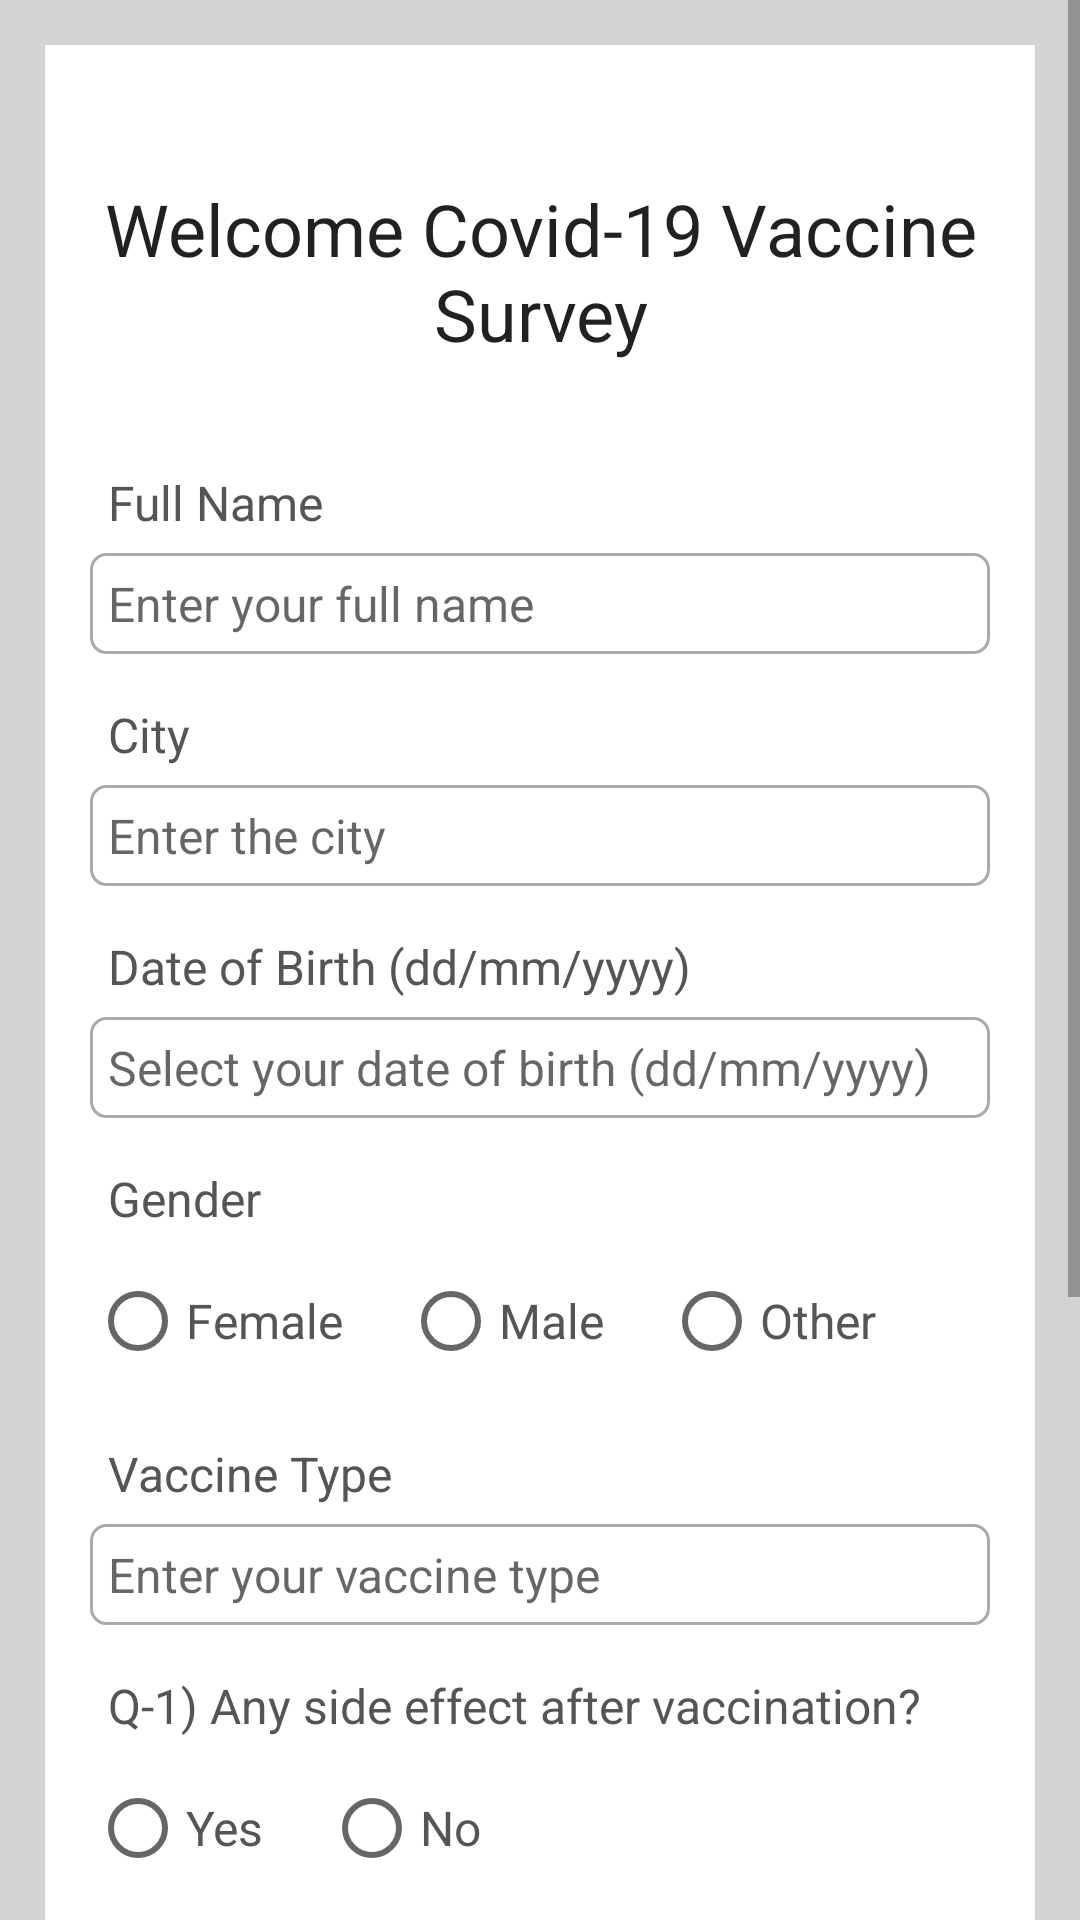

Reconstruct the res/layout file that produces this screen, plus the resources it refers to.
<!-- AndroidManifest.xml: application theme Theme.CovidSurveyApp -->
<!-- res/layout/activity_main.xml -->
<?xml version="1.0" encoding="utf-8"?>
<ScrollView xmlns:android="http://schemas.android.com/apk/res/android"
    xmlns:app="http://schemas.android.com/apk/res-auto"
    xmlns:tools="http://schemas.android.com/tools"
    android:layout_width="match_parent"
    android:layout_height="match_parent"
    tools:context=".MainActivity"
    android:background="@color/light_gray">

    <RelativeLayout
        android:layout_width="match_parent"
        android:layout_height="wrap_content"
        android:padding="15dp"
        android:layout_margin="15dp"
        android:background="@color/white">

        <TextView
            android:id="@+id/textView_register_head"
            android:layout_width="match_parent"
            android:layout_height="wrap_content"
            android:layout_marginTop="30dp"
            android:text="Welcome Covid-19 Vaccine Survey"
            android:textAlignment="center"
            android:textAppearance="@style/TextAppearance.AppCompat.Headline" />

        <TextView
            android:layout_width="match_parent"
            android:layout_height="wrap_content"
            android:id="@+id/textView_register_full_name"
            android:layout_below="@id/textView_register_head"
            android:text="Full Name"
            android:textColor="#555555"
            android:padding="6dp"
            android:textSize="16sp"
            android:layout_marginTop="30dp"/>

        <EditText
            android:id="@+id/editText_register_full_name"
            android:layout_width="match_parent"
            android:layout_height="wrap_content"
            android:layout_below="@id/textView_register_full_name"
            android:background="@drawable/border"
            android:hint="Enter your full name"
            android:inputType="textPersonName"
            android:padding="6dp"
            android:textSize="16sp" />

        <TextView
            android:id="@+id/textView_city"
            android:layout_width="match_parent"
            android:layout_height="wrap_content"
            android:layout_below="@+id/editText_register_full_name"
            android:layout_marginTop="10dp"
            android:padding="6dp"
            android:text="City"
            android:textColor="#555555"
            android:textSize="16sp" />

        <EditText
            android:layout_width="match_parent"
            android:layout_height="wrap_content"
            android:id="@+id/editText_city"
            android:hint="Enter the city"
            android:inputType="text"
            android:textSize="16sp"
            android:padding="6dp"
            android:layout_below="@id/textView_city"
            android:background="@drawable/border"/>

        <TextView
            android:layout_width="match_parent"
            android:layout_height="wrap_content"
            android:id="@+id/textView_dob"
            android:layout_below="@id/editText_city"
            android:text="Date of Birth (dd/mm/yyyy)"
            android:textColor="#555555"
            android:padding="6dp"
            android:textSize="16sp"
            android:layout_marginTop="10dp"/>

        <EditText
            android:layout_width="match_parent"
            android:layout_height="wrap_content"
            android:id="@+id/editText_dob"
            android:hint="Select your date of birth (dd/mm/yyyy)"
            android:inputType="date"
            android:focusable="false"
            android:textSize="16sp"
            android:padding="6dp"
            android:layout_below="@id/textView_dob"
            android:background="@drawable/border"/>

        <TextView
            android:layout_width="match_parent"
            android:layout_height="wrap_content"
            android:id="@+id/textView_gender"
            android:layout_below="@id/editText_dob"
            android:text="Gender"
            android:textColor="#555555"
            android:padding="6dp"
            android:textSize="16sp"
            android:layout_marginTop="10dp"/>

        <RadioGroup
            android:layout_width="match_parent"
            android:layout_height="wrap_content"
            android:orientation="horizontal"
            android:layout_below="@id/textView_gender"
            android:id="@+id/radio_group_gender">

            <RadioButton
                android:layout_width="wrap_content"
                android:layout_height="wrap_content"
                android:id="@+id/radio_female"
                android:text="Female"
                android:textSize="16sp"
                android:textColor="#555555"/>

            <RadioButton
                android:layout_width="wrap_content"
                android:layout_height="wrap_content"
                android:id="@+id/radio_male"
                android:text="Male"
                android:layout_marginLeft="20dp"
                android:textSize="16sp"
                android:textColor="#555555"/>

            <RadioButton
                android:layout_width="wrap_content"
                android:layout_height="wrap_content"
                android:id="@+id/radio_other"
                android:text="Other"
                android:layout_marginLeft="20dp"
                android:textSize="16sp"
                android:textColor="#555555"/>

        </RadioGroup>

        <TextView
            android:layout_width="match_parent"
            android:layout_height="wrap_content"
            android:id="@+id/textView_vaccine_type"
            android:layout_below="@id/radio_group_gender"
            android:text="Vaccine Type"
            android:textColor="#555555"
            android:padding="6dp"
            android:textSize="16sp"
            android:layout_marginTop="10dp"/>

        <EditText
            android:layout_width="match_parent"
            android:layout_height="wrap_content"
            android:id="@+id/editText_vaccine_type"
            android:hint="Enter your vaccine type"
            android:inputType="text"
            android:textSize="16sp"
            android:padding="6dp"
            android:layout_below="@id/textView_vaccine_type"
            android:background="@drawable/border"/>

        <TextView
            android:id="@+id/textView_side_effect"
            android:layout_width="match_parent"
            android:layout_height="wrap_content"
            android:layout_below="@id/editText_vaccine_type"
            android:layout_marginTop="10dp"
            android:padding="6dp"
            android:text="Q-1) Any side effect after vaccination?"
            android:textColor="#555555"
            android:textSize="16sp" />

        <RadioGroup
            android:layout_width="match_parent"
            android:layout_height="wrap_content"
            android:orientation="horizontal"
            android:layout_below="@id/textView_side_effect"
            android:id="@+id/radio_group_side_effect">

            <RadioButton
                android:layout_width="wrap_content"
                android:layout_height="wrap_content"
                android:id="@+id/radio_yes_side_effect"
                android:text="Yes"
                android:textSize="16sp"
                android:textColor="#555555"/>

            <RadioButton
                android:layout_width="wrap_content"
                android:layout_height="wrap_content"
                android:id="@+id/radio_no_side_effect"
                android:text="No"
                android:layout_marginLeft="20dp"
                android:textSize="16sp"
                android:textColor="#555555"/>

        </RadioGroup>

        <TextView
            android:id="@+id/textView_pcr"
            android:layout_width="match_parent"
            android:layout_height="wrap_content"
            android:layout_below="@id/radio_group_side_effect"
            android:layout_marginTop="10dp"
            android:padding="6dp"
            android:text="Q-2) Any PCR positive cases after 3rd vaccination?"
            android:textColor="#555555"
            android:textSize="16sp" />

        <RadioGroup
            android:id="@+id/radio_group_pcr"
            android:layout_width="match_parent"
            android:layout_height="wrap_content"
            android:layout_below="@id/textView_pcr"
            android:orientation="horizontal">

            <RadioButton
                android:id="@+id/radio_yes_pcr"
                android:layout_width="wrap_content"
                android:layout_height="wrap_content"
                android:text="Yes"
                android:textColor="#555555"
                android:textSize="16sp" />

            <RadioButton
                android:id="@+id/radio_no_pcr"
                android:layout_width="wrap_content"
                android:layout_height="wrap_content"
                android:layout_marginLeft="20dp"
                android:text="No"
                android:textColor="#555555"
                android:textSize="16sp" />

        </RadioGroup>

        <TextView
            android:id="@+id/textView_symptoms"
            android:layout_width="match_parent"
            android:layout_height="wrap_content"
            android:layout_below="@id/radio_group_pcr"
            android:layout_marginTop="10dp"
            android:padding="6dp"
            android:text="Q-3) Any Covid-19 symptoms after 3rd vaccination?"
            android:textColor="#555555"
            android:textSize="16sp" />

        <RadioGroup
            android:id="@+id/radio_group_symptoms"
            android:layout_width="match_parent"
            android:layout_height="wrap_content"
            android:layout_below="@id/textView_symptoms"
            android:orientation="horizontal">

            <RadioButton
                android:id="@+id/radio_yes_symptoms"
                android:layout_width="wrap_content"
                android:layout_height="wrap_content"
                android:text="Yes"
                android:textColor="#555555"
                android:textSize="16sp" />

            <RadioButton
                android:id="@+id/radio_no_symptoms"
                android:layout_width="wrap_content"
                android:layout_height="wrap_content"
                android:layout_marginLeft="20dp"
                android:text="No"
                android:textColor="#555555"
                android:textSize="16sp" />

        </RadioGroup>

        <Button
            android:layout_width="match_parent"
            android:layout_height="wrap_content"
            android:layout_marginLeft="70dp"
            android:layout_marginRight="70dp"
            android:id="@+id/button_send"
            android:layout_below="@id/radio_group_symptoms"
            android:layout_marginTop="30dp"
            android:text="Send"/>

        <ProgressBar
            android:layout_width="wrap_content"
            android:layout_height="wrap_content"
            android:id="@+id/progress_bar"
            android:layout_centerHorizontal="true"
            android:layout_centerVertical="true"
            android:elevation="10dp"
            android:visibility="gone"/>


    </RelativeLayout>

</ScrollView>
<!-- resources referenced by this layout -->
<resources>
  <color name="light_gray">#D3D3D3</color>
  <color name="white">#FFFFFFFF</color>
  <!-- drawable border (drawable) -->
  <?xml version="1.0" encoding="utf-8"?>
  <shape xmlns:android="http://schemas.android.com/apk/res/android">
  
      <solid android:color="@color/white"/>
  
      <stroke android:width="1dp" android:color="#AAAAAA"/>
  
      <corners android:radius="5dp"/>
  
  </shape>
  <style name="Theme.CovidSurveyApp" parent="Theme.MaterialComponents.DayNight.DarkActionBar">
          
          <item name="colorPrimary">@color/purple_500</item>
          <item name="colorPrimaryVariant">@color/purple_700</item>
          <item name="colorOnPrimary">@color/white</item>
          
          <item name="colorSecondary">@color/teal_200</item>
          <item name="colorSecondaryVariant">@color/teal_700</item>
          <item name="colorOnSecondary">@color/black</item>
          
          <item name="android:statusBarColor" tools:targetApi="l">?attr/colorPrimaryVariant</item>
          
      </style>
  <color name="purple_500">#FF6200EE</color>
  <color name="purple_700">#FF3700B3</color>
  <color name="teal_200">#FF03DAC5</color>
  <color name="teal_700">#FF018786</color>
  <color name="black">#FF000000</color>
</resources>
